Photos from the image-classification dataset "datasets" in the GitHub repository SuperAI520/HandHoldingObjectClassification. Its 2 classes are: holding nothing, holding object.

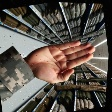
Label: holding nothing

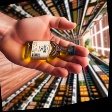
Label: holding object

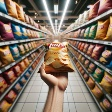
Label: holding object

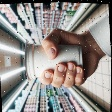
Label: holding object

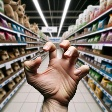
Label: holding nothing

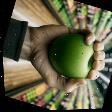
Label: holding object
